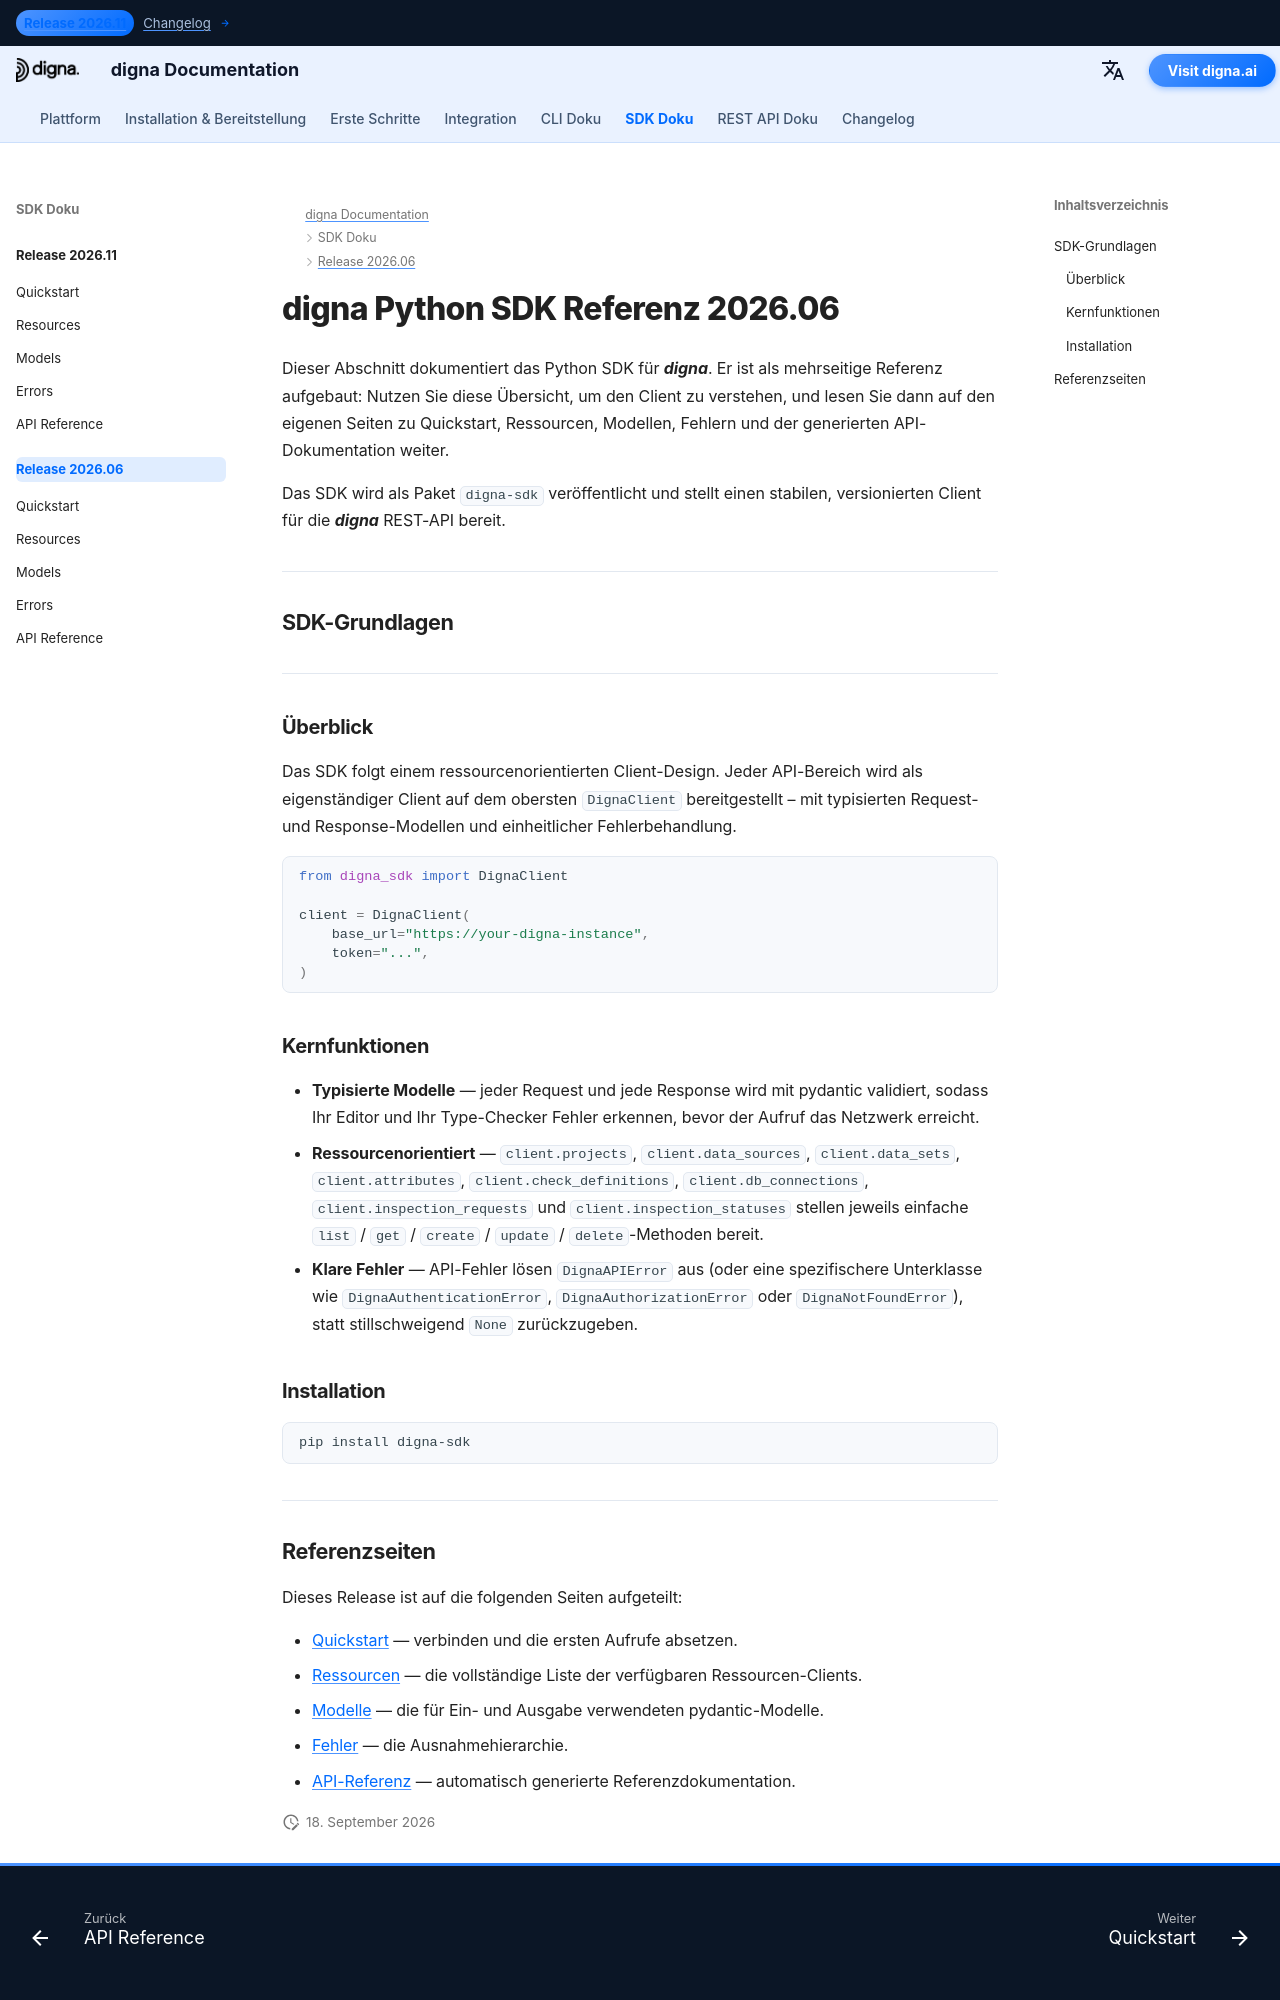

repository: dignaai/digna-docs · page: de/sdk/Release 2026.06/index.html · generator: mkdocs

---
title: digna Python SDK Referenz 2026.06 | digna Dokumentation
description: Vollständige Referenz für das digna Python SDK Release 2026.06
image: /assets/logo_square.png
---

# digna Python SDK Referenz 2026.06

Dieser Abschnitt dokumentiert das Python SDK für ***digna***. Er ist als mehrseitige Referenz aufgebaut: Nutzen Sie diese Übersicht, um den Client zu verstehen, und lesen Sie dann auf den eigenen Seiten zu Quickstart, Ressourcen, Modellen, Fehlern und der generierten API-Dokumentation weiter.

Das SDK wird als Paket `digna-sdk` veröffentlicht und stellt einen stabilen, versionierten Client für die ***digna*** REST-API bereit.

---

## SDK-Grundlagen

---

### Überblick

Das SDK folgt einem ressourcenorientierten Client-Design. Jeder API-Bereich wird als eigenständiger Client auf dem obersten `DignaClient` bereitgestellt – mit typisierten Request- und Response-Modellen und einheitlicher Fehlerbehandlung.

```python
from digna_sdk import DignaClient

client = DignaClient(
    base_url="https://your-digna-instance",
    token="...",
)
```

### Kernfunktionen

- **Typisierte Modelle** — jeder Request und jede Response wird mit pydantic validiert, sodass Ihr Editor und Ihr Type-Checker Fehler erkennen, bevor der Aufruf das Netzwerk erreicht.
- **Ressourcenorientiert** — `client.projects`, `client.data_sources`, `client.data_sets`, `client.attributes`, `client.check_definitions`, `client.db_connections`, `client.inspection_requests` und `client.inspection_statuses` stellen jeweils einfache `list` / `get` / `create` / `update` / `delete`-Methoden bereit.
- **Klare Fehler** — API-Fehler lösen `DignaAPIError` aus (oder eine spezifischere Unterklasse wie `DignaAuthenticationError`, `DignaAuthorizationError` oder `DignaNotFoundError`), statt stillschweigend `None` zurückzugeben.

### Installation

```bash
pip install digna-sdk
```

---
